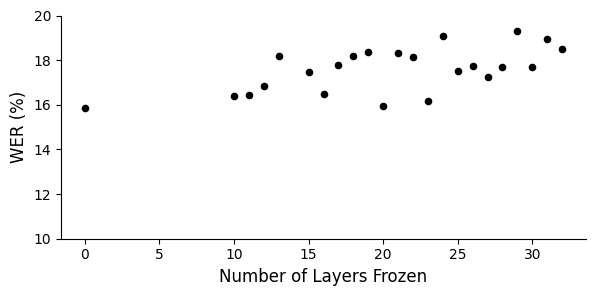

Source code (Python):
import matplotlib.pyplot as plt
import numpy as np
from matplotlib import rcParams,font_manager

# Set the font to Times New Roman
rcParams['font.family'] = 'Times New Roman'
rcParams['font.size'] = 8

# Data
encoder_layers = [
    0, 10, 11, 12, 13, 14, 15, 16, 17, 18, 19, 20, 
    21, 22, 23, 24, 25, 26, 27, 28, 29, 30, 31, 32
]
wer_values = [
    15.84, 16.38, 16.46, 16.85, 18.18, None, 17.47, 16.49, 17.8, 18.18, 
    18.38, 15.93, 18.33, 18.13, 16.16, 19.08, 17.51, 17.72, 17.25, 
    17.70, 19.31, 17.70, 18.96, 18.51
]

# Filter valid data points
valid_layers = [layer for layer, wer in zip(encoder_layers, wer_values) if wer is not None]
valid_wer = [wer for wer in wer_values if wer is not None]

# Plot
plt.figure(figsize=(6, 3))

# # Plot the first dot in red
# plt.scatter(valid_layers[0], valid_wer[0], color="#C8102E", s=20, label="First Point")
# plt.text(valid_layers[0]+0.5, valid_wer[0], f'{valid_wer[0]:.2f}', fontsize=10, ha='left', color="#C8102E",fontweight='bold')

# # Plot the lowest dot in gold
# plt.scatter(valid_layers[10], valid_wer[10], color="#A4804A", s=20, label="lowest Point")
# plt.text(valid_layers[10]+0.2, valid_wer[10]+0.4, f'{valid_wer[10]:.2f}', fontsize=10, ha='left', color="#A4804A",fontweight='bold')
# plt.text(valid_layers[10]+3, valid_wer[10]-0.9, f'Layers 1 to {valid_layers[10]} frozen', fontsize=10, ha='right', color="#A4804A",fontweight='bold')

# # Plot the rest of the dots in black
# other_layers = valid_layers[1:10] + valid_layers[11:]
# other_wer = valid_wer[1:10] + valid_wer[11:]
# plt.scatter(other_layers, other_wer, color="#000000", s=20, label="Other Points")

plt.scatter(valid_layers, valid_wer, color="#000000",s=20, label="")

# plt.title("WER (%) for Different Number of Bottom Layers Frozen", fontsize=16)
plt.xlabel("Number of Layers Frozen", fontsize=12)
plt.ylabel("WER (%)", fontsize=12)
# plt.grid(axis='y', linestyle='--', alpha=0.7)
plt.xticks(range(0, 33, 5)) 
plt.xticks(fontsize=10)
plt.yticks(range(10, 22, 2)) 
plt.yticks(fontsize=10)
# plt.xlim(left=0)  

# Remove upper and right borders
ax = plt.gca()
ax.spines['top'].set_visible(False)
ax.spines['right'].set_visible(False)

plt.tight_layout()

# Save and show
# plt.savefig("encoder_freezing_dot_chart.png")
plt.show()